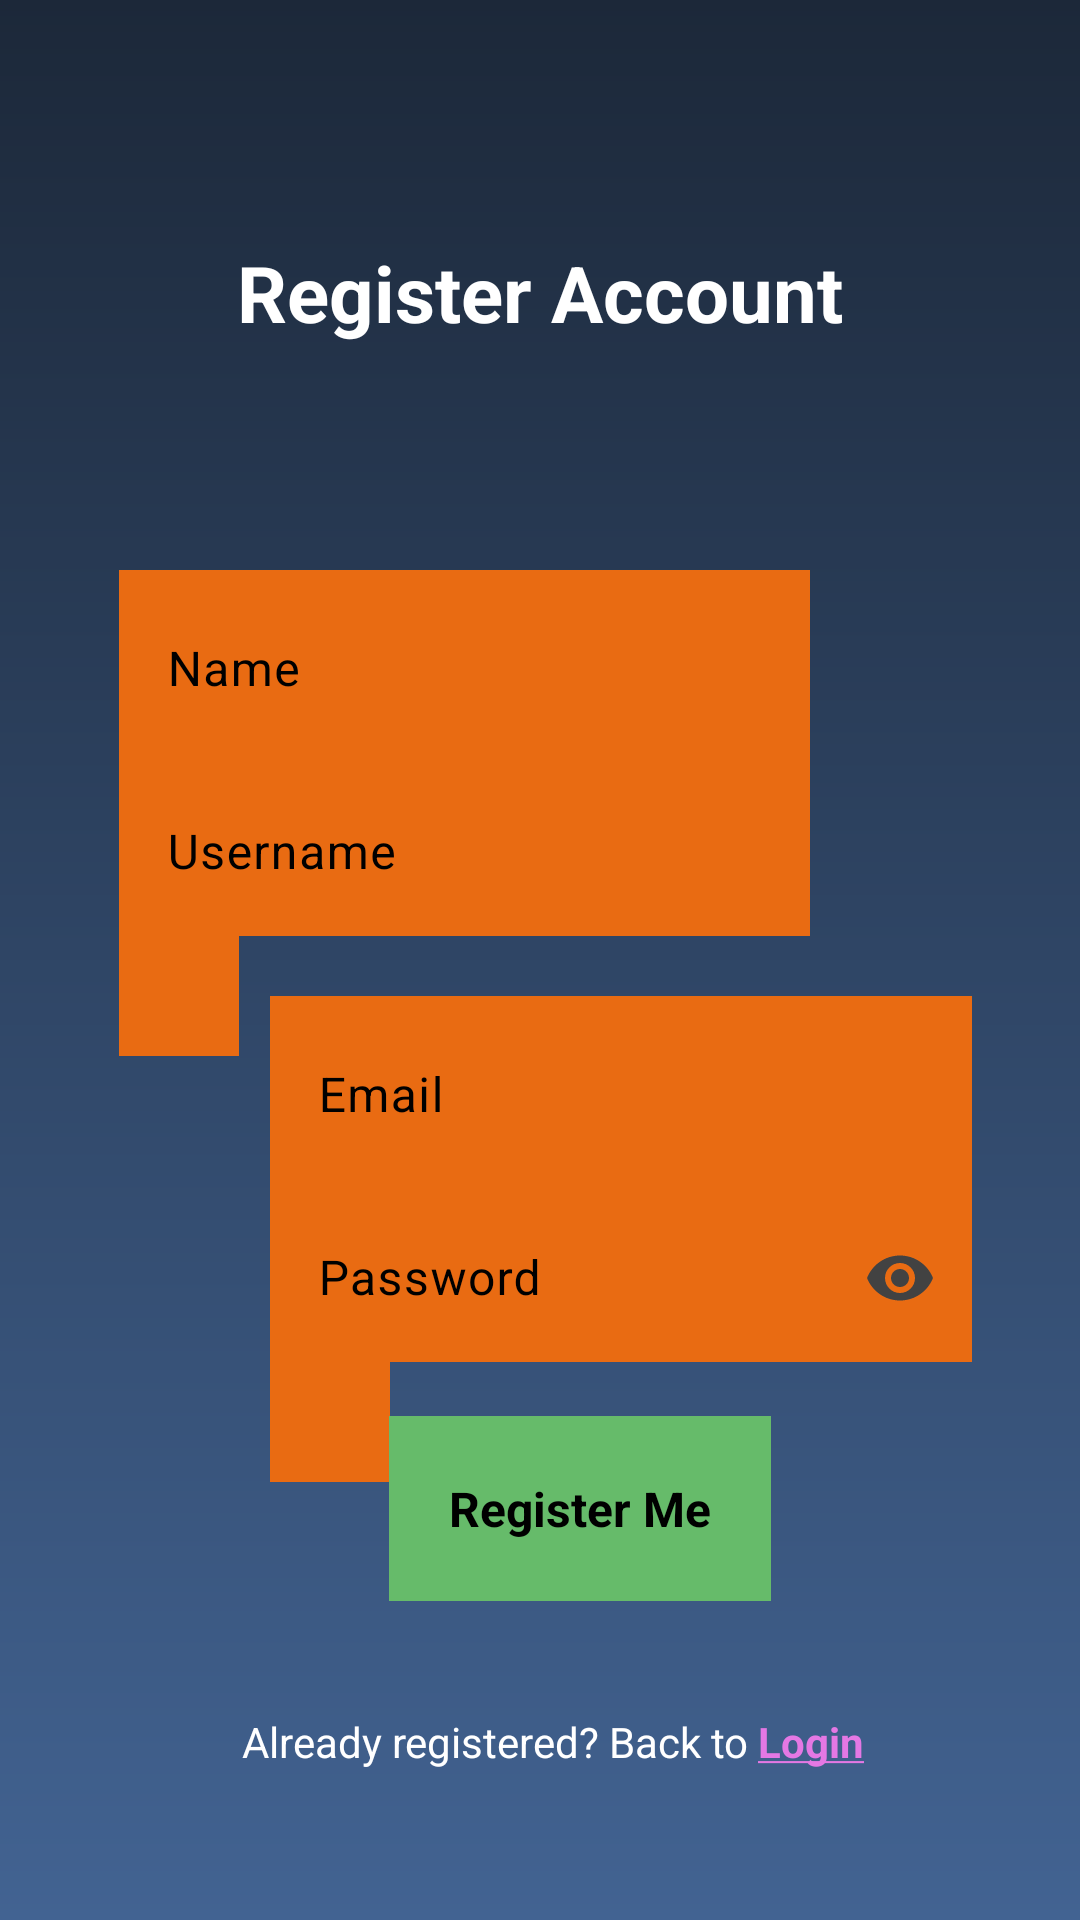

Reconstruct the res/layout file that produces this screen, plus the resources it refers to.
<!-- AndroidManifest.xml: application theme Theme.Arten -->
<!-- res/layout/activity_register.xml -->
<?xml version="1.0" encoding="utf-8"?>
<androidx.constraintlayout.widget.ConstraintLayout xmlns:android="http://schemas.android.com/apk/res/android"
    xmlns:app="http://schemas.android.com/apk/res-auto"
    xmlns:tools="http://schemas.android.com/tools"
    android:layout_width="match_parent"
    android:layout_height="match_parent"
    android:background="@drawable/gradient_background"
    tools:context=".ui.authentication.RegisterActivity">

    <TextView
        android:id="@+id/textView4"
        android:layout_width="wrap_content"
        android:layout_height="wrap_content"
        android:layout_marginVertical="80dp"
        android:text="@string/register_account"
        android:textColor="@color/white"
        android:textSize="26sp"
        android:textStyle="bold"
        app:layout_constraintEnd_toEndOf="parent"
        app:layout_constraintStart_toStartOf="parent"
        app:layout_constraintTop_toTopOf="parent" />

    <com.google.android.material.textfield.TextInputLayout
        android:id="@+id/til_name"
        android:layout_width="0dp"
        android:layout_height="wrap_content"
        android:layout_marginTop="75dp"
        android:background="@color/orange_dark"
        android:textColorHint="@color/black"
        app:cursorColor="@color/gray_dark"
        app:hintAnimationEnabled="false"
        app:hintTextColor="@color/black"
        app:layout_constraintEnd_toStartOf="@+id/guideline3"
        app:layout_constraintStart_toStartOf="@+id/guideline1"
        app:layout_constraintTop_toBottomOf="@+id/textView4">

        <com.google.android.material.textfield.TextInputEditText
            android:id="@+id/et_name"
            android:layout_width="match_parent"
            android:layout_height="wrap_content"
            android:background="@android:color/transparent"
            android:hint="@string/name"
            android:inputType="textPersonName"
            android:textColor="@color/black"
            android:textColorHint="@color/gray_dark" />
    </com.google.android.material.textfield.TextInputLayout>

    <com.google.android.material.textfield.TextInputLayout
        android:id="@+id/til_username"
        android:layout_width="0dp"
        android:layout_height="wrap_content"
        android:background="@color/orange_dark"
        android:textColorHint="@color/black"
        app:cursorColor="@color/gray_dark"
        app:hintAnimationEnabled="false"
        app:hintTextColor="@color/black"
        app:layout_constraintEnd_toStartOf="@+id/guideline3"
        app:layout_constraintStart_toStartOf="@+id/guideline1"
        app:layout_constraintTop_toBottomOf="@+id/til_name">

        <com.google.android.material.textfield.TextInputEditText
            android:id="@+id/et_username"
            android:layout_width="match_parent"
            android:layout_height="wrap_content"
            android:background="@android:color/transparent"
            android:hint="@string/username"
            android:inputType="textEmailAddress"
            android:textColor="@color/black"
            android:textColorHint="@color/gray_dark" />
    </com.google.android.material.textfield.TextInputLayout>

    <View
        android:id="@+id/view"
        android:layout_width="40dp"
        android:layout_height="40dp"
        android:background="@color/orange_dark"
        app:layout_constraintStart_toStartOf="@+id/til_username"
        app:layout_constraintTop_toBottomOf="@+id/til_username" />

    <com.google.android.material.textfield.TextInputLayout
        android:id="@+id/til_email"
        android:layout_width="0dp"
        android:layout_height="wrap_content"
        android:layout_marginTop="20dp"
        android:background="@color/orange_dark"
        android:textColorHint="@color/black"
        app:cursorColor="@color/gray_dark"
        app:endIconTint="@color/gray_dark"
        app:hintAnimationEnabled="false"
        app:hintTextColor="@color/black"
        app:layout_constraintEnd_toStartOf="@+id/guideline4"
        app:layout_constraintStart_toStartOf="@+id/guideline2"
        app:layout_constraintTop_toBottomOf="@+id/til_username">

        <com.google.android.material.textfield.TextInputEditText
            android:id="@+id/et_email"
            android:layout_width="match_parent"
            android:layout_height="wrap_content"
            android:background="@android:color/transparent"
            android:hint="@string/email"
            android:inputType="textEmailAddress"
            android:textColor="@color/black"
            android:textColorHint="@color/gray_dark" />
    </com.google.android.material.textfield.TextInputLayout>

    <com.google.android.material.textfield.TextInputLayout
        android:id="@+id/til_password"
        android:layout_width="0dp"
        android:layout_height="wrap_content"
        android:background="@color/orange_dark"
        android:textColorHint="@color/black"
        app:cursorColor="@color/gray_dark"
        app:endIconMode="password_toggle"
        app:endIconTint="@color/gray_dark"
        app:hintAnimationEnabled="false"
        app:hintTextColor="@color/black"
        app:layout_constraintEnd_toStartOf="@+id/guideline4"
        app:layout_constraintStart_toStartOf="@+id/guideline2"
        app:layout_constraintTop_toBottomOf="@+id/til_email">

        <com.google.android.material.textfield.TextInputEditText
            android:id="@+id/et_password"
            android:layout_width="match_parent"
            android:layout_height="match_parent"
            android:background="@android:color/transparent"
            android:hint="@string/password"
            android:inputType="textPassword"
            android:textColor="@color/black"
            android:textColorHint="@color/gray_dark" />
    </com.google.android.material.textfield.TextInputLayout>

    <View
        android:id="@+id/view2"
        android:layout_width="40dp"
        android:layout_height="40dp"
        android:background="@color/orange_dark"
        app:layout_constraintStart_toStartOf="@+id/til_password"
        app:layout_constraintTop_toBottomOf="@+id/til_password" />

    <TextView
        android:id="@+id/btnRegister"
        android:layout_width="wrap_content"
        android:layout_height="wrap_content"
        android:layout_marginTop="18dp"
        android:background="@drawable/rectangle"
        android:backgroundTint="@color/green_400"
        android:gravity="center"
        android:padding="20dp"
        android:text="@string/register_me"
        android:textColor="@color/black"
        android:textSize="16sp"
        android:textStyle="bold"
        app:layout_constraintEnd_toStartOf="@+id/guideline3"
        app:layout_constraintHorizontal_bias="0.75"
        app:layout_constraintStart_toStartOf="@+id/guideline2"
        app:layout_constraintTop_toBottomOf="@+id/til_password" />

    <TextView
        android:id="@+id/textView5"
        android:layout_width="wrap_content"
        android:layout_height="wrap_content"
        android:layout_marginBottom="50dp"
        android:text="@string/already_registered"
        android:textColor="@color/white"
        app:layout_constraintBottom_toBottomOf="parent"
        app:layout_constraintEnd_toEndOf="parent"
        app:layout_constraintHorizontal_bias="0.422"
        app:layout_constraintStart_toStartOf="parent" />

    <TextView
        android:id="@+id/tvLogin"
        android:layout_width="wrap_content"
        android:layout_height="wrap_content"
        android:layout_marginStart="3dp"
        android:text="@string/login_underline"
        android:textColor="@color/pink"
        android:textStyle="bold"
        app:layout_constraintBottom_toBottomOf="@+id/textView5"
        app:layout_constraintStart_toEndOf="@+id/textView5" />

    <androidx.constraintlayout.widget.Guideline
        android:id="@+id/guideline1"
        android:layout_width="wrap_content"
        android:layout_height="wrap_content"
        android:orientation="vertical"
        app:layout_constraintGuide_percent="0.11" />

    <androidx.constraintlayout.widget.Guideline
        android:id="@+id/guideline3"
        android:layout_width="wrap_content"
        android:layout_height="wrap_content"
        android:orientation="vertical"
        app:layout_constraintGuide_percent="0.75" />

    <androidx.constraintlayout.widget.Guideline
        android:id="@+id/guideline2"
        android:layout_width="wrap_content"
        android:layout_height="wrap_content"
        android:orientation="vertical"
        app:layout_constraintGuide_percent="0.25" />

    <androidx.constraintlayout.widget.Guideline
        android:id="@+id/guideline4"
        android:layout_width="wrap_content"
        android:layout_height="wrap_content"
        android:orientation="vertical"
        app:layout_constraintGuide_percent="0.9" />

</androidx.constraintlayout.widget.ConstraintLayout>
<!-- resources referenced by this layout -->
<resources>
  <color name="black">#FF000000</color>
  <color name="gray_dark">#424242</color>
  <color name="green_400">#66BB6A</color>
  <color name="orange_dark">#e96b12</color>
  <color name="pink">#e478e4</color>
  <color name="white">#FFFFFFFF</color>
  <!-- drawable gradient_background (drawable) -->
  <?xml version="1.0" encoding="utf-8"?>
  <shape xmlns:android="http://schemas.android.com/apk/res/android">
      <gradient
          android:type="linear"
          android:angle="270"
          android:startColor="#1c2839"
          android:endColor="#426392" />
  </shape>
  <!-- drawable rectangle (drawable) -->
  <vector xmlns:android="http://schemas.android.com/apk/res/android"
      android:width="120dp"
      android:height="40dp"
      android:viewportWidth="121"
      android:viewportHeight="61">
    <path
        android:strokeWidth="2"
        android:pathData="M0.5,0.5h120v60h-120z"
        android:fillColor="#000000"
        android:strokeColor="#FFFFFF"/>
  </vector>
  <string name="already_registered">Already registered? Back to</string>
  <string name="email">Email</string>
  <string name="login_underline"><u>Login</u></string>
  <string name="name">Name</string>
  <string name="password">Password</string>
  <string name="register_account">Register Account</string>
  <string name="register_me">Register Me</string>
  <string name="username">Username</string>
  <style name="Theme.Arten" parent="Base.Theme.Arten" />
  <style name="Base.Theme.Arten" parent="Theme.Material3.DayNight.NoActionBar">
          
          
      </style>
</resources>
